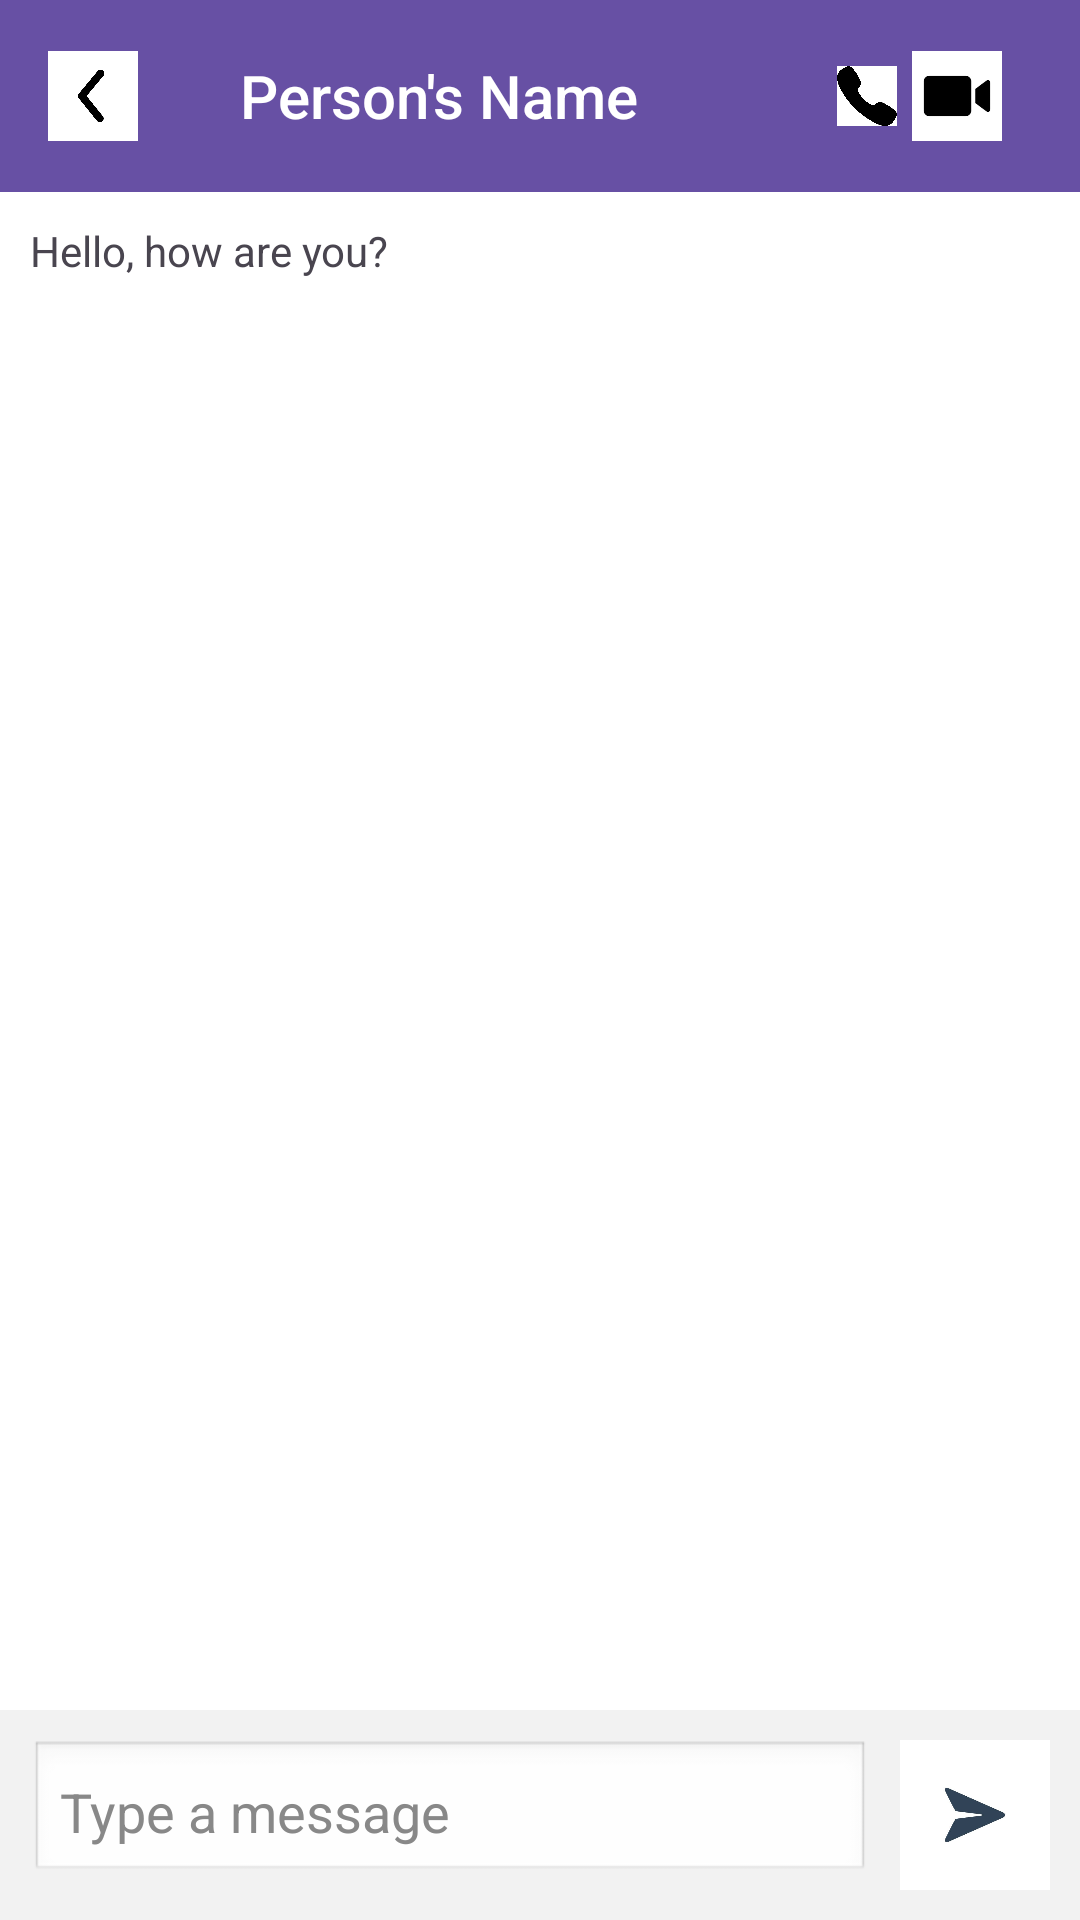

The Android layout XML behind this screen, and the referenced resources:
<!-- AndroidManifest.xml: application theme Theme.Signup -->
<!-- res/layout/activity_chat_interface.xml -->
<?xml version="1.0" encoding="utf-8"?>
<LinearLayout xmlns:android="http://schemas.android.com/apk/res/android"
    xmlns:app="http://schemas.android.com/apk/res-auto"
    android:layout_width="match_parent"
    android:layout_height="match_parent"
    android:orientation="vertical"
    android:background="#FFFFFF">

    
    <androidx.appcompat.widget.Toolbar
        android:id="@+id/toolbar"
        android:layout_width="match_parent"
        android:layout_height="wrap_content"
        android:background="#6750A4"
        android:elevation="4dp"
        android:padding="10dp">

        
        <ImageView
            android:id="@+id/back_arrow"
            android:layout_width="30dp"
            android:layout_height="30dp"
            android:layout_gravity="start"
            android:contentDescription="Go Back"
            android:src="@drawable/backarrow" />

        
        <TextView
            android:id="@+id/chat_person_name"
            android:layout_width="wrap_content"
            android:layout_height="wrap_content"
            android:layout_gravity="center_vertical"
            android:layout_marginStart="40dp"
            android:fontFamily="sans-serif-medium"
            android:text="Person's Name"
            android:textColor="#FFFFFF"
            android:textSize="20sp" />

        
        <ImageView
            android:id="@+id/voice_call_icon"
            android:layout_width="30dp"
            android:layout_height="30dp"
            android:layout_gravity="end"
            android:layout_marginEnd="16dp"
            android:contentDescription="Voice Call"
            android:src="@drawable/video_call" />

        
        <ImageView
            android:id="@+id/video_call_icon"
            android:layout_width="30dp"
            android:layout_height="30dp"
            android:layout_gravity="end"
            android:padding="5dp"
            android:contentDescription="Video Call"
            android:src="@drawable/callimg" />
    </androidx.appcompat.widget.Toolbar>

    
    <ScrollView
        android:id="@+id/scrollable_message_area"
        android:layout_width="match_parent"
        android:layout_height="0dp"
        android:layout_weight="1"
        android:padding="10dp"
        android:contentDescription="Scrollable area showing messages">

        <LinearLayout
            android:id="@+id/message_container"
            android:layout_width="match_parent"
            android:layout_height="wrap_content"
            android:orientation="vertical"
            android:contentDescription="Messages">

            
            <TextView
                android:id="@+id/message1"
                android:layout_width="match_parent"
                android:layout_height="wrap_content"
                android:text="Hello, how are you?"
                android:contentDescription="Message content: Hello, how are you?" />
        </LinearLayout>
    </ScrollView>

    
    <LinearLayout
        android:id="@+id/footer_layout"
        android:layout_width="match_parent"
        android:layout_height="wrap_content"
        android:orientation="horizontal"
        android:padding="10dp"
        android:background="#F2F2F2">

        
        <EditText
            android:id="@+id/message_input"
            android:layout_width="0dp"
            android:layout_height="wrap_content"
            android:layout_weight="1"
            android:hint="Type a message"
            android:textColor="#000000"
            android:textColorHint="#888888"
            android:padding="10dp"
            android:background="@android:drawable/edit_text"
            android:inputType="textMultiLine" />

        
        <ImageView
            android:id="@+id/send_button"
            android:layout_width="50dp"
            android:layout_height="50dp"
            android:src="@drawable/ic_send"
            android:layout_marginStart="10dp"
            android:contentDescription="Send" />
    </LinearLayout>
</LinearLayout>
<!-- resources referenced by this layout -->
<resources>
  <!-- drawable backarrow: png bitmap (drawable, 21492 bytes) -->
  <!-- drawable callimg: png bitmap (drawable, 69572 bytes) -->
  <!-- drawable ic_send: png bitmap (drawable, 31692 bytes) -->
  <!-- drawable video_call: png bitmap (drawable, 3309 bytes) -->
  <style name="Theme.Signup" parent="Base.Theme.Signup" />
  <style name="Base.Theme.Signup" parent="Theme.Material3.DayNight.NoActionBar">
          
          
      </style>
</resources>
